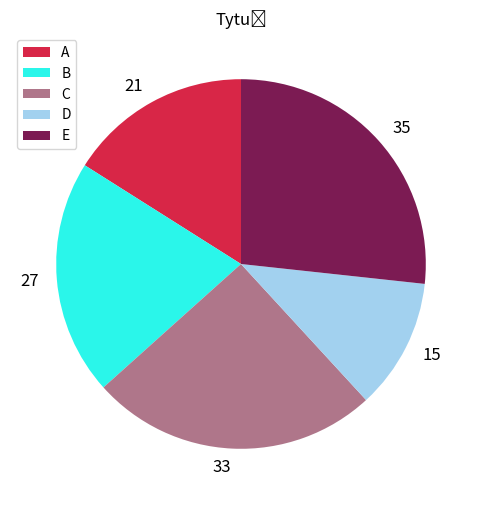

This chart was generated by the following Python code:
import pandas as pd
import matplotlib.pyplot as plt


values = [21, 27, 33, 15, 35]
indexes = ['A', 'B', 'C', 'D', 'E']

s = pd.Series(values, index=indexes)

s.plot( kind='pie',
        fontsize=12,
        figsize=(6, 6),
        colors=['#d82647', '#2af6ea', '#af768a', '#a2d1ef', '#7c1b53'],
        title='Tytuł',
        ylabel='',
        labels=values,
        counterclock=True,
        startangle=90)

plt.legend(loc='upper left', labels=indexes)
plt.savefig('./zadanie1.pdf')